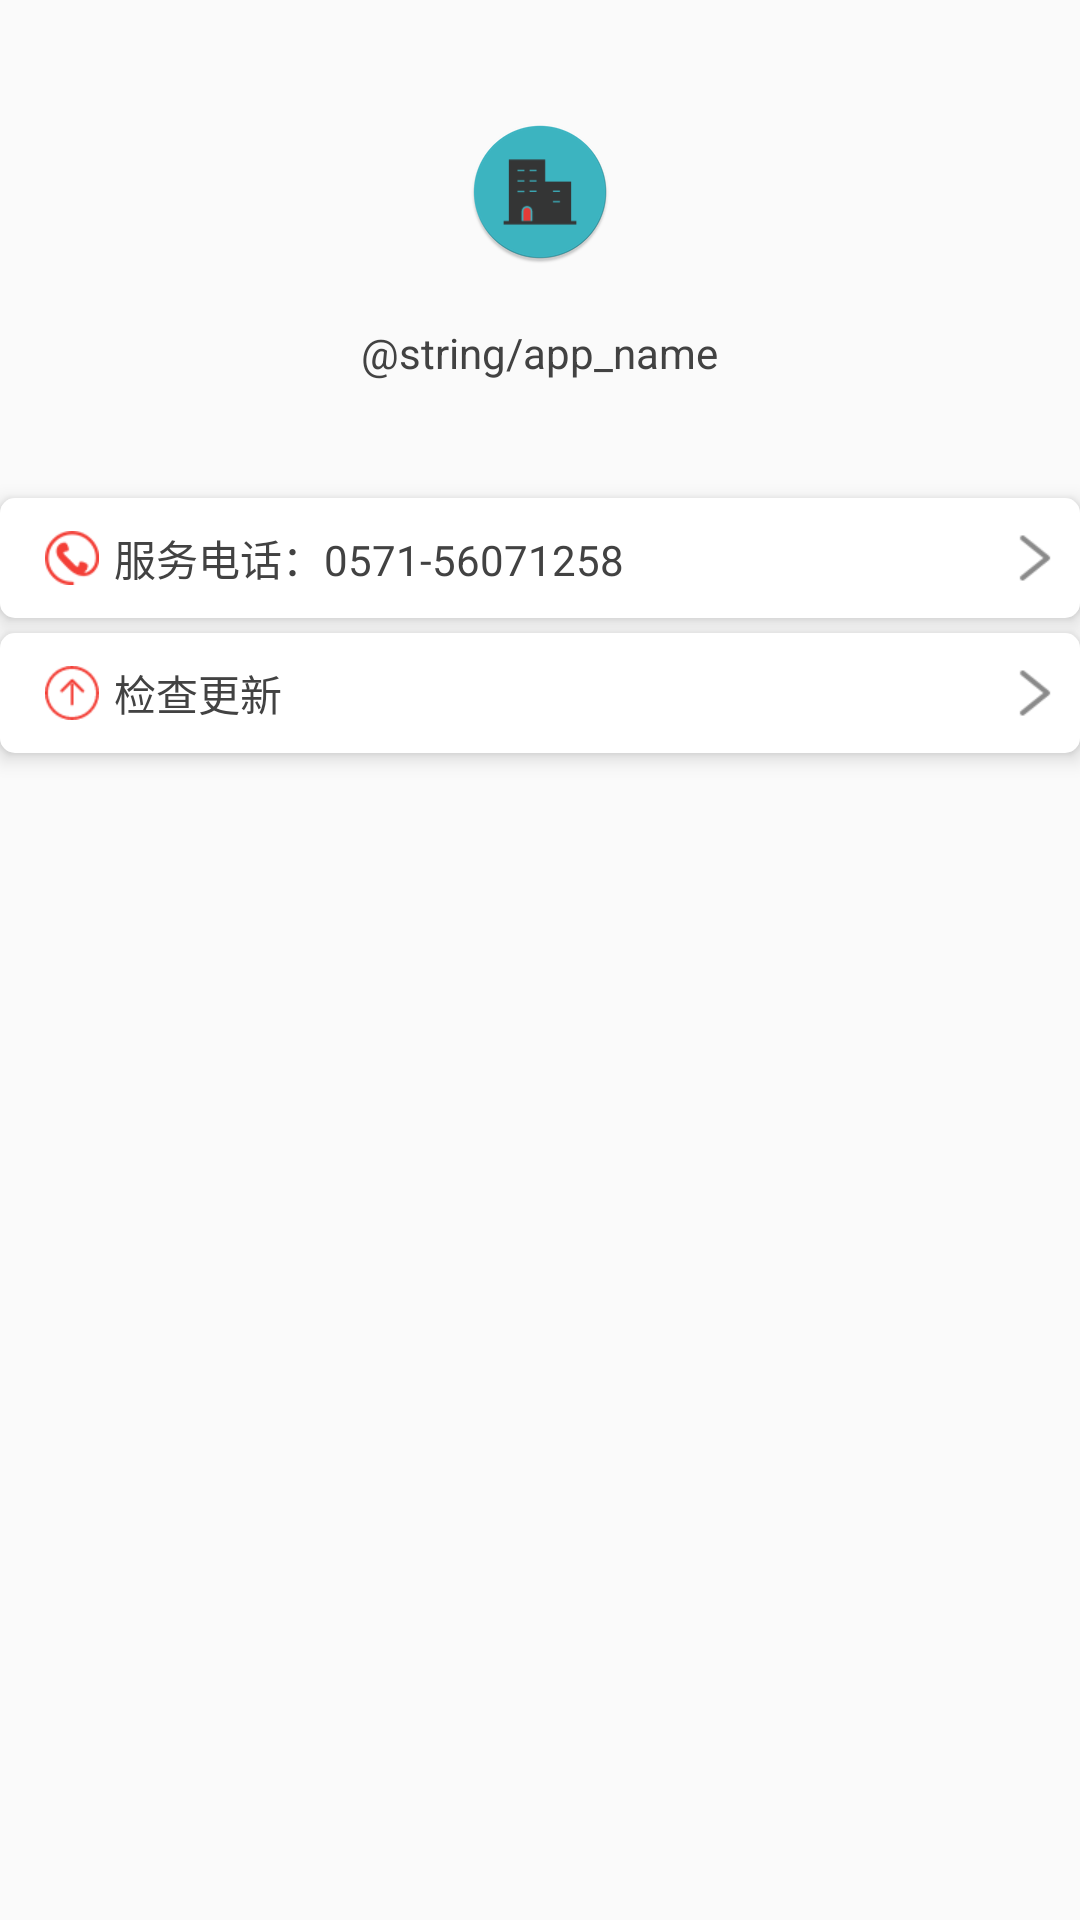

Layout XML and referenced resources for this Android screen:
<!-- AndroidManifest.xml: application theme AppTheme -->
<!-- res/layout/frag_version_info.xml -->
<?xml version="1.0" encoding="utf-8"?>
<LinearLayout xmlns:android="http://schemas.android.com/apk/res/android"
    android:orientation="vertical"
    android:layout_width="match_parent"
    android:layout_height="match_parent">
    <ImageView
        android:layout_gravity="center_horizontal"
        android:id="@+id/iv_logo"
        android:src="@mipmap/ic_launcher_round"
        android:layout_marginTop="40dp"
        android:layout_width="wrap_content"
        android:layout_height="wrap_content" />
    <TextView
        android:layout_gravity="center_horizontal"
        android:textColor="@color/black80"
        android:layout_marginTop="20dp"
        android:text="@string/app_name"
        android:id="@+id/tv_app_name"
        android:layout_width="wrap_content"
        android:layout_height="wrap_content" />
    <TextView
        android:textColor="@color/black80"
        android:layout_gravity="center_horizontal"
        android:id="@+id/tv_app_version"
        android:layout_width="wrap_content"
        android:layout_height="wrap_content" />


    <TextView
        android:layout_marginTop="20dp"
        android:id="@+id/tv_call"
        style="@style/Setting_Item"
        android:drawablePadding="5dp"
        android:drawableLeft="@mipmap/icon_about_tel"
        android:text="@string/developer_call" />
    <TextView
        android:layout_marginTop="5dp"
        android:drawableLeft="@mipmap/icon_check_update"
        android:id="@+id/check_update"
        style="@style/Setting_Item"
        android:drawablePadding="5dp"
        android:text="@string/check_update" />

</LinearLayout>
<!-- resources referenced by this layout -->
<resources>
  <color name="black80">#424242</color>
  <!-- mipmap ic_launcher_round: png bitmap (mipmap-hdpi, 3062 bytes) -->
  <!-- mipmap icon_about_tel: png bitmap (mipmap-xhdpi, 1926 bytes) -->
  <!-- mipmap icon_check_update: png bitmap (mipmap-xhdpi, 1089 bytes) -->
  <string name="check_update">检查更新</string>
  <string name="developer_call">服务电话：0571-56071258</string>
  <style name="Setting_Item">
          <item name="android:layout_width">match_parent</item>
          <item name="android:layout_height">40dp</item>
          <item name="android:textColor">@color/black80</item>
          <item name="android:textSize">@dimen/body_text_size</item>
          <item name="android:drawableRight">@mipmap/ic_right</item>
          <item name="android:paddingLeft">15dp</item>
          <item name="android:elevation">@dimen/elevation</item>
          <item name="android:background">@drawable/item_bg</item>
          <item name="android:paddingRight">5dp</item>
          <item name="android:gravity">center_vertical</item>
      </style>
  <style name="AppTheme" parent="Theme.AppCompat.Light.DarkActionBar">
          
          <item name="colorPrimary">@color/colorPrimary</item>
          <item name="colorPrimaryDark">@color/colorPrimaryDark</item>
          <item name="colorAccent">@color/colorAccent</item>
      </style>
  <dimen name="body_text_size">14dp</dimen>
  <dimen name="elevation">4dp</dimen>
  <!-- drawable item_bg (drawable) -->
  <?xml version="1.0" encoding="utf-8"?>
  <shape xmlns:android="http://schemas.android.com/apk/res/android"
      android:shape="rectangle"
      >
      <corners
          android:radius="5dp"/>
      <solid android:color="@android:color/white"/>
  </shape>
  <color name="colorPrimary">#275AA1</color>
  <color name="colorPrimaryDark">#275AA1</color>
  <color name="colorAccent">#275AA1</color>
</resources>
